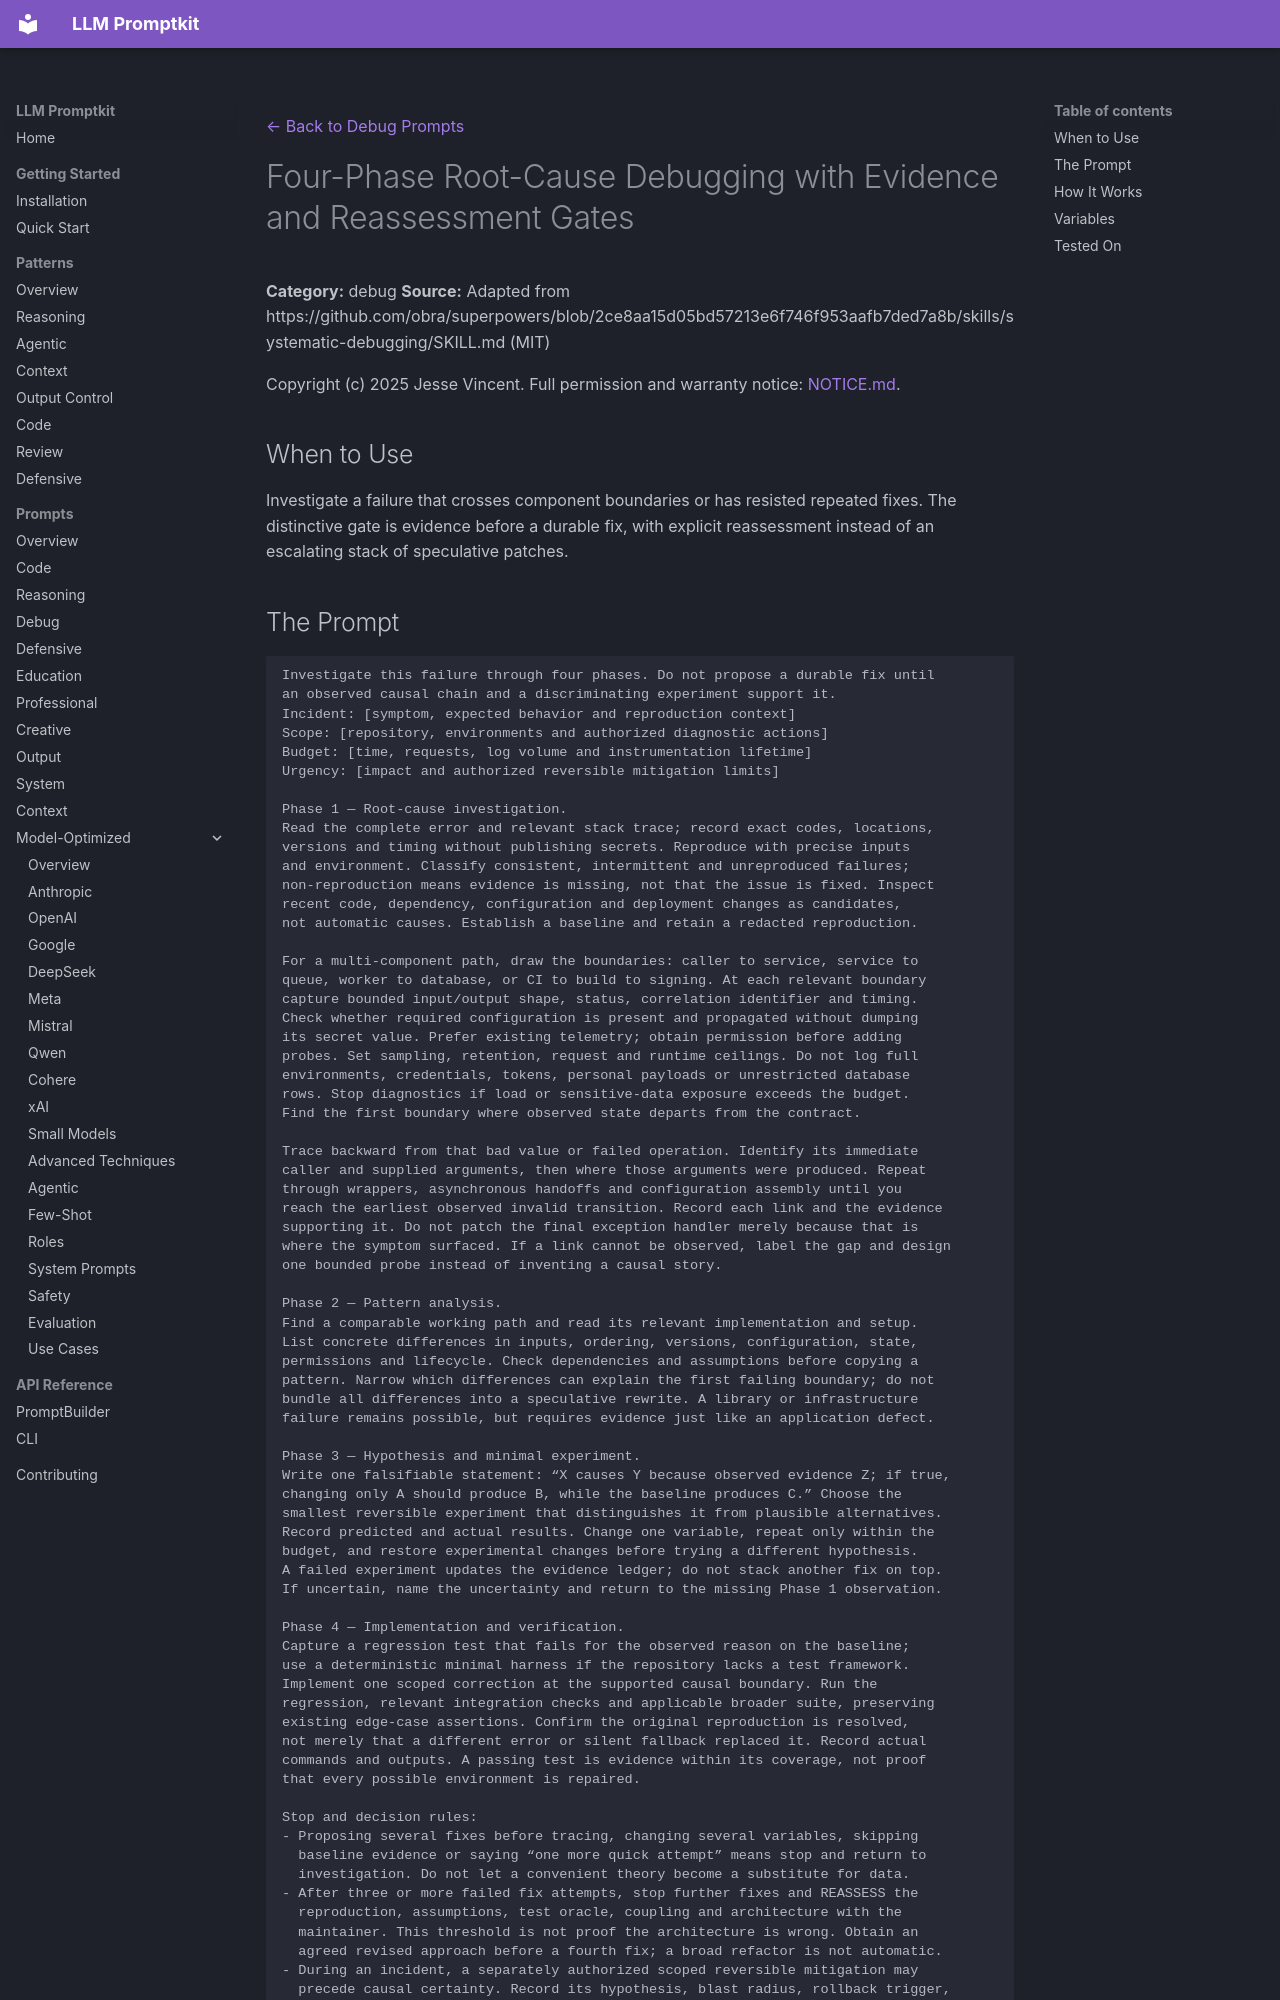

repository: Petsku01/promptkit · page: prompts/debug/four-phase-root-cause-debugging/index.html · generator: mkdocs

---
category: "debug"
title: "Four-Phase Root-Cause Debugging with Evidence and Reassessment Gates"
source: "obra/superpowers"
license: "MIT"
---
[← Back to Debug Prompts](../index.md)

# Four-Phase Root-Cause Debugging with Evidence and Reassessment Gates

**Category:** debug
**Source:** Adapted from https://github.com/obra/superpowers/blob/2ce8aa15d05bd57213e6f746f953aafb7ded7a8b/skills/systematic-debugging/SKILL.md (MIT)

Copyright (c) 2025 Jesse Vincent. Full permission and warranty notice: [NOTICE.md](https://github.com/Petsku01/promptkit/blob/main/NOTICE.md#agentic-workflow-adaptations--superpowers-mit).

## When to Use

Investigate a failure that crosses component boundaries or has resisted repeated fixes. The distinctive gate is evidence before a durable fix, with explicit reassessment instead of an escalating stack of speculative patches.
